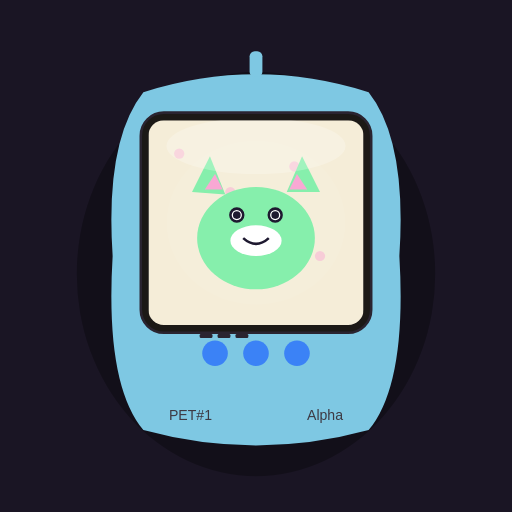
t = 0.00 s
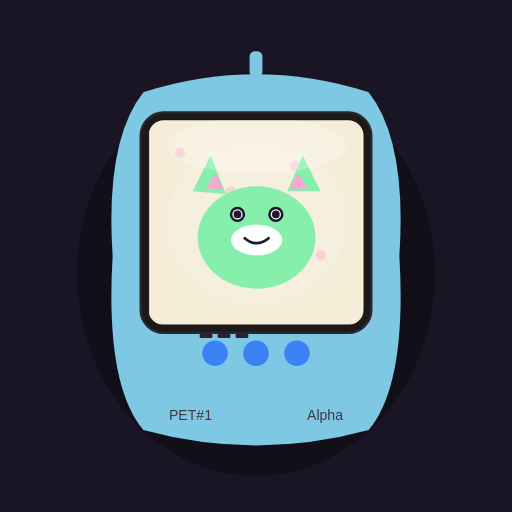
t = 1.50 s
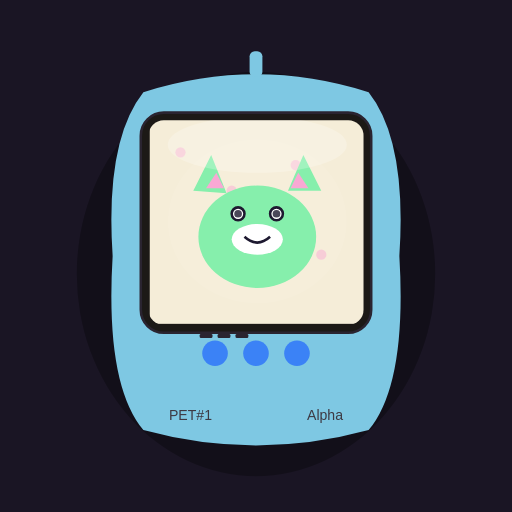
t = 3.00 s
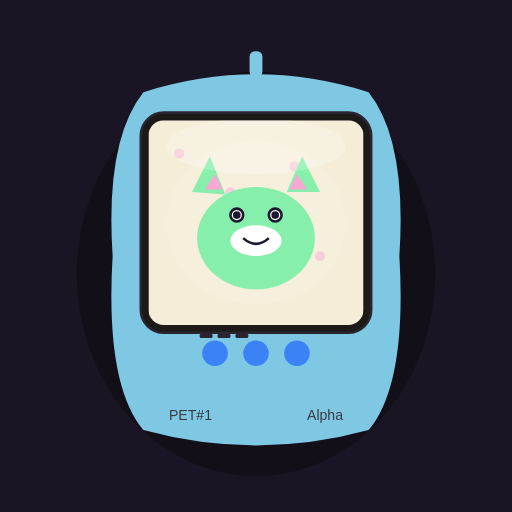
t = 4.50 s
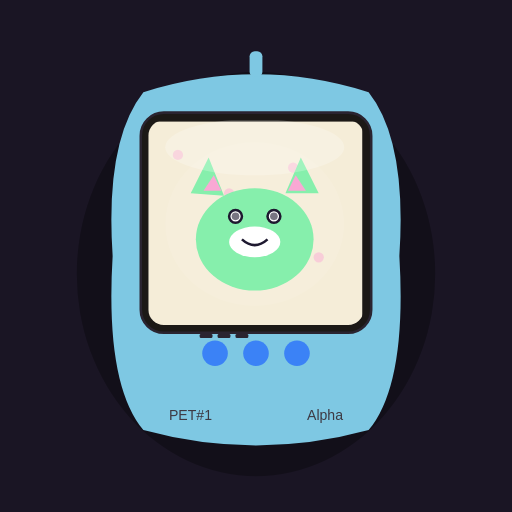
t = 6.00 s
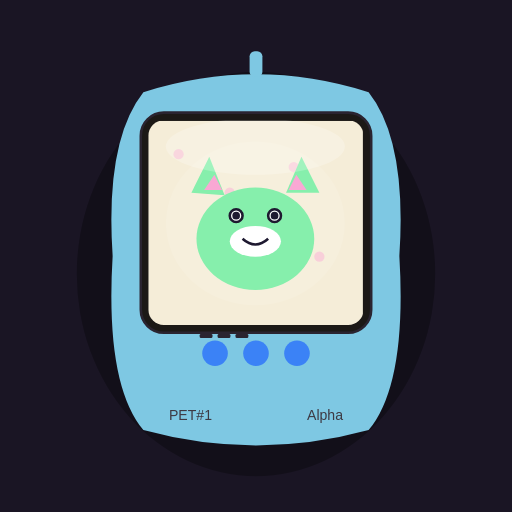
t = 7.50 s

The animated SVG that drew these frames (rendered in a browser with its animation timeline set to each time). Animation: 4 SMIL elements (animate=3,animateTransform=1); one cycle of 9.00 s, repeats indefinitely.

<svg xmlns="http://www.w3.org/2000/svg" viewBox="0 0 400 400"><defs><clipPath id="scr"><rect x="116" y="94" width="168" height="160" rx="12"/></clipPath></defs><rect width="400" height="400" fill="#1a1524"/><ellipse cx="200" cy="214" rx="140" ry="158" fill="#000" fill-opacity=".3"/><path fill="#7ec8e3" d="M112 72 Q200 44 288 72 Q318 110 312 200 Q318 300 288 336 Q200 360 112 336 Q82 300 88 200 Q82 110 112 72 Z"/><rect x="195" y="40" width="10" height="20" rx="4" fill="#7ec8e3"/><rect x="110" y="88" width="180" height="172" rx="18" fill="#1c1916" stroke="#2a2430" stroke-width="2"/><rect data-spk="1" x="156" y="261" width="10" height="3" rx="1" fill="#2a2430"/><rect data-spk="1" x="170" y="261" width="10" height="3" rx="1" fill="#2a2430"/><rect data-spk="1" x="184" y="261" width="10" height="3" rx="1" fill="#2a2430"/><circle cx="168" cy="276" r="10" fill="#3b82f6"/><circle cx="200" cy="276" r="10" fill="#3b82f6"/><circle cx="232" cy="276" r="10" fill="#3b82f6"/><text data-foot="1" x="132" y="328" text-anchor="start" fill="#3d3a44" font-size="11" font-family="sans-serif">PET#1</text><text data-gen="1" x="268" y="328" text-anchor="end" fill="#3d3a44" font-size="11" font-family="sans-serif">Alpha</text><g clip-path="url(#scr)"><g><rect x="116" y="94" width="168" height="160" fill="#f5edd8"/><circle cx="140" cy="120" r="4" fill="#f9a8d4" opacity=".5"/><circle cx="180" cy="150" r="4" fill="#f9a8d4" opacity=".5"/><circle cx="230" cy="130" r="4" fill="#f9a8d4" opacity=".5"/><circle cx="250" cy="200" r="4" fill="#f9a8d4" opacity=".5"/><ellipse cx="200" cy="174" rx="70" ry="64" fill="#fff" fill-opacity=".04"><animate attributeName="fill-opacity" values=".04;.12;.04" dur="2.8s" repeatCount="indefinite"/></ellipse><g><ellipse cx="200" cy="186" rx="46" ry="40" fill="#86efac"/><polygon points="164,122 176,152 150,150" fill="#86efac"/><polygon points="236,122 250,150 224,150" fill="#86efac"/><polygon points="168,136 174,148 160,148" fill="#f9a8d4"/><polygon points="232,136 240,148 226,148" fill="#f9a8d4"/></g><ellipse data-belly="1" cx="200" cy="188" rx="20" ry="12" fill="#ffffff"/><g data-face="1" data-sp="1" data-cx="200" data-ey="168" data-gap="15"><g data-eyes="0" data-kind="0"><circle cx="185" cy="168" r="5" fill="#fff" stroke="#1e1930" stroke-width="2"/><circle cx="185" cy="168" r="3" fill="#1e1930"><animate attributeName="opacity" values="1;1;1;.2;1" dur="3.2s" repeatCount="indefinite"/></circle><circle cx="215" cy="168" r="5" fill="#fff" stroke="#1e1930" stroke-width="2"/><circle cx="215" cy="168" r="3" fill="#1e1930"><animate attributeName="opacity" values="1;1;1;.2;1" dur="3.2s" repeatCount="indefinite"/></circle></g><path d="M190 186 Q200 195 210 186" fill="none" stroke="#1e1930" stroke-width="2"/></g><ellipse data-gloss="1" cx="200" cy="114" rx="70" ry="22" fill="#fff" fill-opacity=".22"/><animateTransform attributeName="transform" type="translate" values="0 0;1 -1;-1 1;0 0" dur="9s" repeatCount="indefinite"/></g></g></svg>
